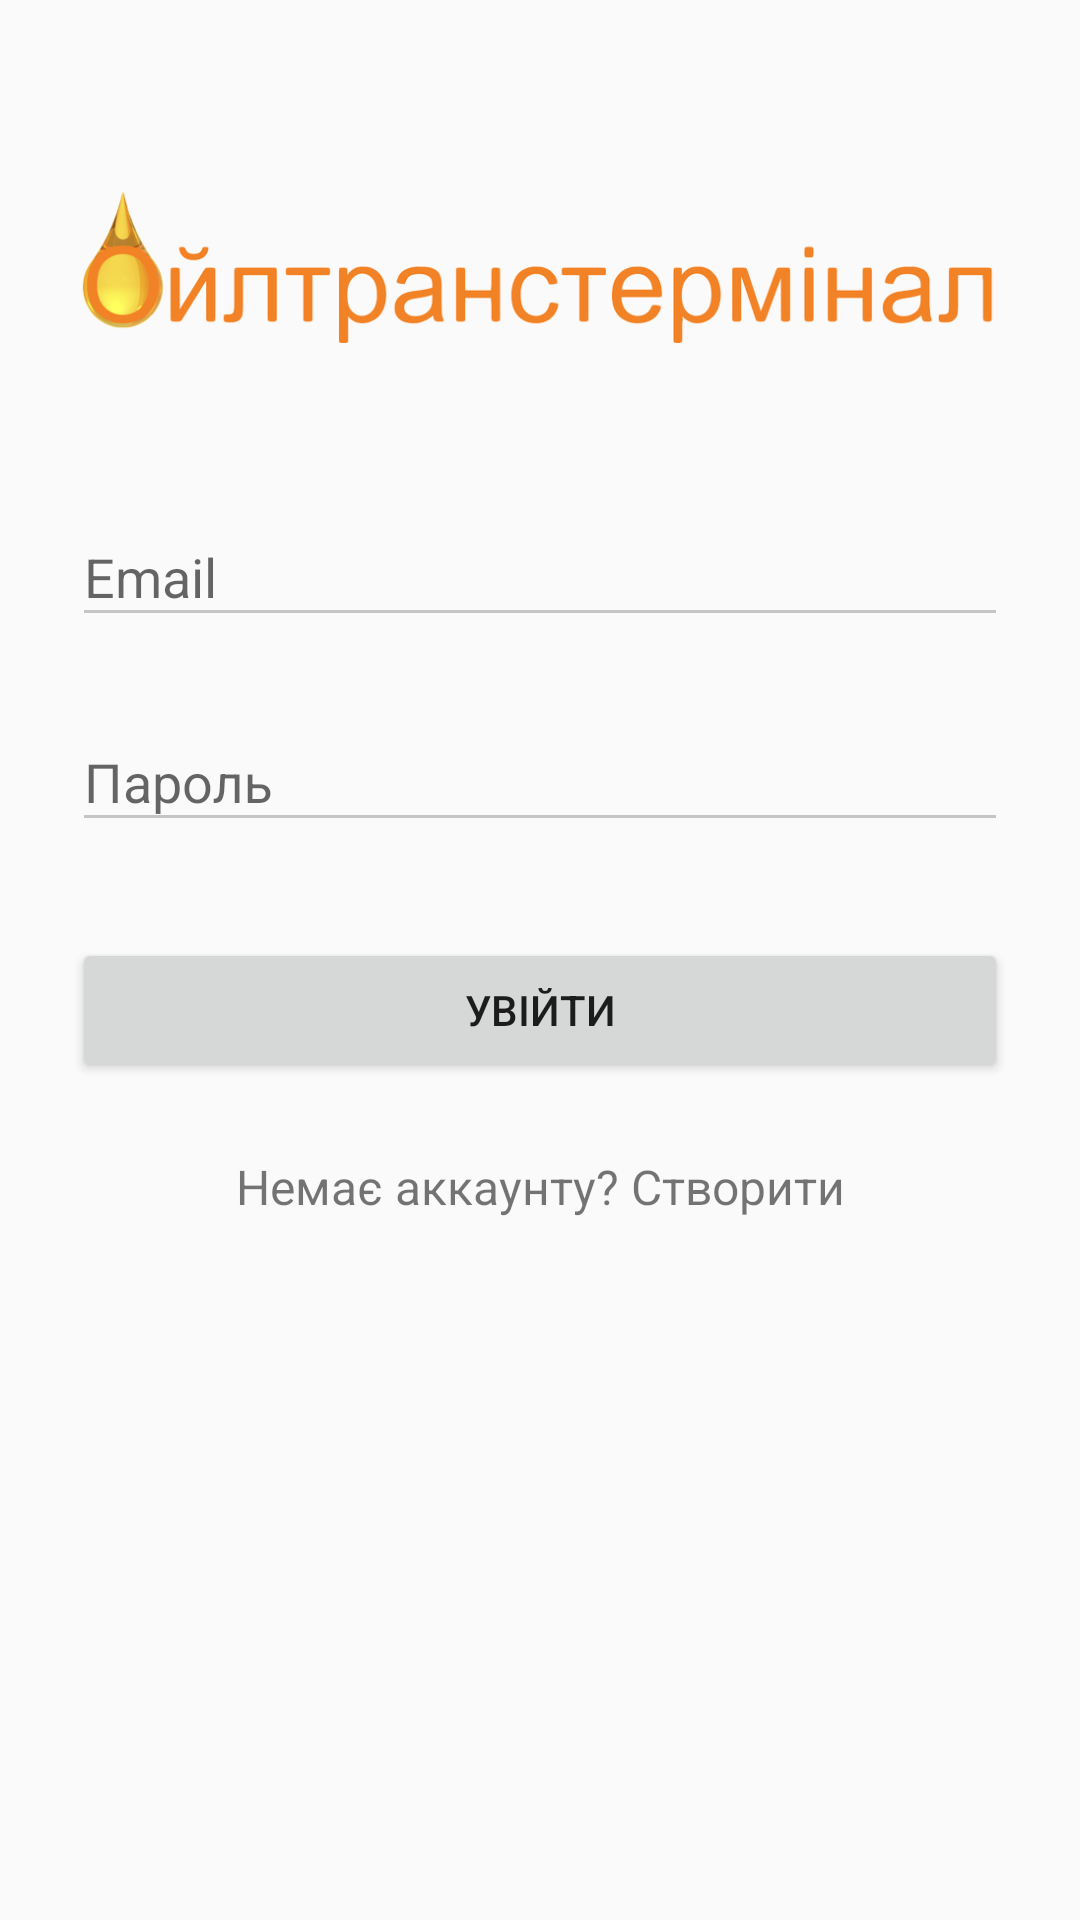

Android layout source for this screen:
<!-- AndroidManifest.xml: application theme AppTheme -->
<!-- res/layout/activity_login.xml -->
<?xml version="1.0" encoding="utf-8"?>
<ScrollView xmlns:android="http://schemas.android.com/apk/res/android"
            xmlns:app="http://schemas.android.com/apk/res-auto"
            android:layout_width="fill_parent"
            android:layout_height="fill_parent"
            android:fitsSystemWindows="true">

    <LinearLayout
        android:layout_width="match_parent"
        android:layout_height="wrap_content"
        android:orientation="vertical"
        android:paddingLeft="24dp"
        android:paddingRight="24dp"
        android:paddingTop="56dp">

        <ImageView
            android:layout_width="wrap_content"
            android:layout_height="72dp"
            android:layout_gravity="center_horizontal"
            android:layout_marginBottom="24dp"
            android:src="@drawable/logo"/>

        
        <android.support.design.widget.TextInputLayout
            android:layout_width="match_parent"
            android:layout_height="wrap_content"
            android:layout_marginBottom="8dp"
            android:layout_marginTop="8dp">

            <EditText
                android:id="@+id/input_email"
                android:layout_width="match_parent"
                android:layout_height="wrap_content"
                android:hint="Email"
                android:inputType="textEmailAddress"
                />
        </android.support.design.widget.TextInputLayout>

        
        <android.support.design.widget.TextInputLayout
            android:layout_width="match_parent"
            android:layout_height="wrap_content"
            android:layout_marginBottom="8dp"
            android:layout_marginTop="8dp">

            <EditText
                android:id="@+id/input_password"
                android:layout_width="match_parent"
                android:layout_height="wrap_content"
                android:hint="Пароль"
                android:inputType="textPassword"/>
        </android.support.design.widget.TextInputLayout>

        <android.support.v7.widget.AppCompatButton
            android:id="@+id/btn_login"
            android:layout_width="fill_parent"
            android:layout_height="wrap_content"
            android:layout_marginBottom="24dp"
            android:layout_marginTop="24dp"
            android:padding="12dp"
            android:text="Увійти"/>

        <TextView
            android:id="@+id/link_signup"
            android:layout_width="fill_parent"
            android:layout_height="wrap_content"
            android:layout_marginBottom="24dp"
            android:gravity="center"
            android:text="Немає аккаунту? Створити"
            android:textSize="16dip"/>

    </LinearLayout>
</ScrollView>
<!-- resources referenced by this layout -->
<resources>
  <!-- drawable logo: png bitmap (drawable, 57540 bytes) -->
  <style name="AppTheme" parent="Theme.AppCompat.Light.DarkActionBar">
          
          <item name="colorPrimary">@color/colorPrimary</item>
          <item name="colorPrimaryDark">@color/colorPrimaryDark</item>
          <item name="colorAccent">@color/colorAccent</item>
          <item name="colorControlNormal">#c5c5c5</item>
          <item name="colorControlActivated">@color/colorPrimary</item>
          <item name="colorControlHighlight">@color/colorPrimary</item>
      </style>
  <!-- not gathered from this repository: default colours our renderer supplied (Android Studio template values) -->
  <color name="colorPrimary">#FF6200EE</color>
  <color name="colorPrimaryDark">#FF3700B3</color>
  <color name="colorAccent">#FF03DAC5</color>
</resources>
